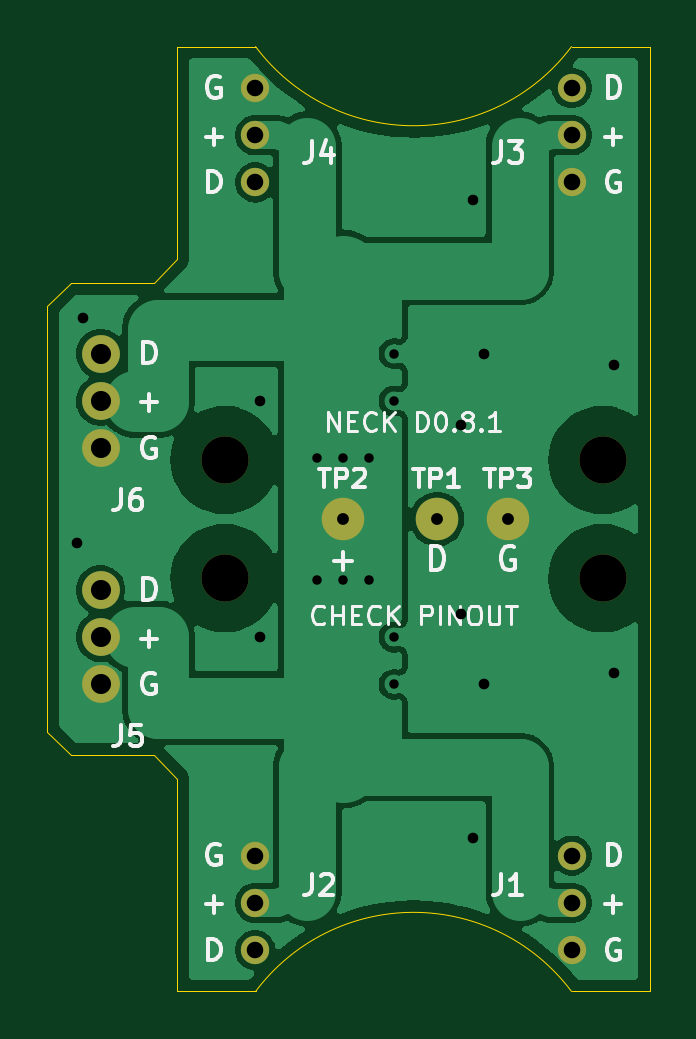
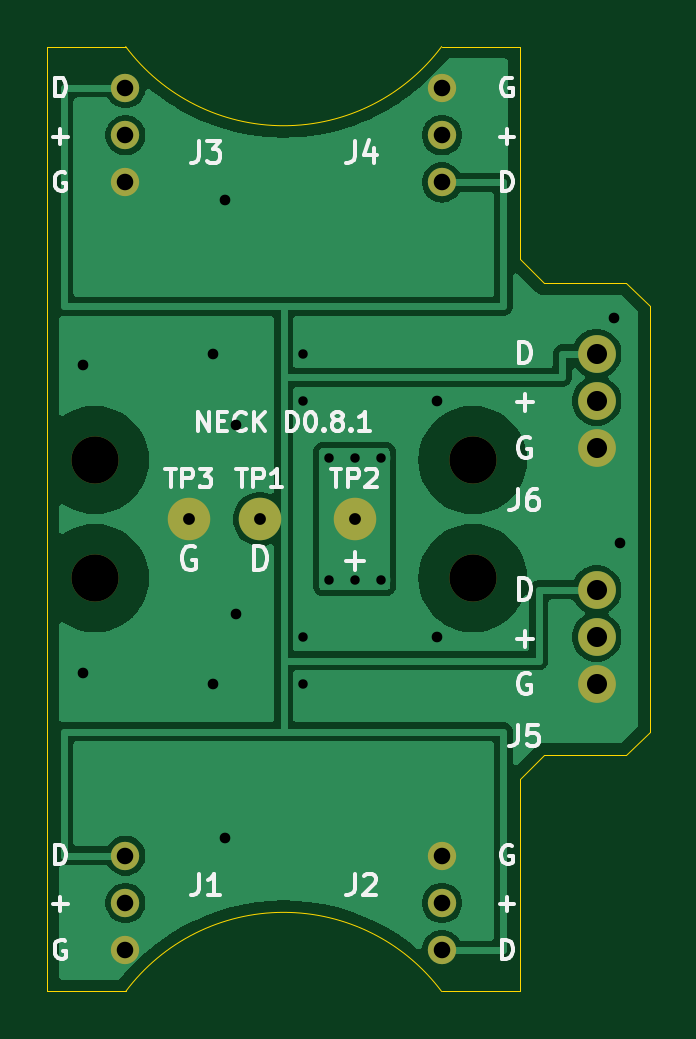
Circuit board: 9 layer files. Board 25.5 x 40.0 mm.
- bottom_copper: MicroDuck_Neck_D0_8_1_1oz_single_25p5x40-B_Cu.gbl (44095 bytes)
- bottom_mask: MicroDuck_Neck_D0_8_1_1oz_single_25p5x40-B_Mask.gbs (1415 bytes)
- bottom_silk: MicroDuck_Neck_D0_8_1_1oz_single_25p5x40-B_Silkscreen.gbo (23726 bytes)
- outline: MicroDuck_Neck_D0_8_1_1oz_single_25p5x40-Edge_Cuts.gm1 (1233 bytes)
- top_copper: MicroDuck_Neck_D0_8_1_1oz_single_25p5x40-F_Cu.gtl (59607 bytes)
- top_mask: MicroDuck_Neck_D0_8_1_1oz_single_25p5x40-F_Mask.gts (1415 bytes)
- top_silk: MicroDuck_Neck_D0_8_1_1oz_single_25p5x40-F_Silkscreen.gto (27638 bytes)
- drill: MicroDuck_Neck_D0_8_1_1oz_single_25p5x40-NPTH.drl (374 bytes)
- drill: MicroDuck_Neck_D0_8_1_1oz_single_25p5x40-PTH.drl (1068 bytes)

=== bottom_copper: MicroDuck_Neck_D0_8_1_1oz_single_25p5x40-B_Cu.gbl (44095 bytes, source omitted) ===
=== bottom_mask: MicroDuck_Neck_D0_8_1_1oz_single_25p5x40-B_Mask.gbs ===
%TF.GenerationSoftware,KiCad,Pcbnew,10.0.6*%
%TF.CreationDate,2026-11-01T21:19:55+08:00*%
%TF.ProjectId,MicroDuck_Neck_D0_8_1_1oz_single_25p5x40,4d696372-6f44-4756-936b-5f4e65636b5f,rev?*%
%TF.SameCoordinates,Original*%
%TF.FileFunction,Soldermask,Bot*%
%TF.FilePolarity,Negative*%
%FSLAX46Y46*%
G04 Gerber Fmt 4.6, Leading zero omitted, Abs format (unit mm)*
G04 Created by KiCad (PCBNEW 10.0.6) date 2026-11-01 21:19:55*
%MOMM*%
%LPD*%
G01*
G04 APERTURE LIST*
%ADD10C,1.800000*%
%ADD11C,2.000000*%
%ADD12C,1.200000*%
%ADD13C,1.600000*%
G04 APERTURE END LIST*
D10*
%TO.C,TP1*%
X16500000Y-20000000D03*
%TD*%
D11*
%TO.C,H3*%
X23500000Y-17500000D03*
%TD*%
D10*
%TO.C,TP3*%
X19500000Y-20000000D03*
%TD*%
D11*
%TO.C,H2*%
X7500000Y-22500000D03*
%TD*%
D10*
%TO.C,TP2*%
X12500000Y-20000000D03*
%TD*%
D11*
%TO.C,H1*%
X23500000Y-22500000D03*
%TD*%
%TO.C,H4*%
X7500000Y-17500000D03*
%TD*%
D12*
%TO.C,J2*%
X8800000Y-38250000D03*
X8800000Y-36250000D03*
X8800000Y-34250000D03*
%TD*%
D13*
%TO.C,J5*%
X2250000Y-23000000D03*
X2250000Y-25000000D03*
X2250000Y-27000000D03*
%TD*%
%TO.C,J6*%
X2250000Y-13000000D03*
X2250000Y-15000000D03*
X2250000Y-17000000D03*
%TD*%
D12*
%TO.C,J4*%
X8800000Y-5750000D03*
X8800000Y-3750000D03*
X8800000Y-1750000D03*
%TD*%
%TO.C,J1*%
X22200000Y-34250000D03*
X22200000Y-36250000D03*
X22200000Y-38250000D03*
%TD*%
%TO.C,J3*%
X22200000Y-1750000D03*
X22200000Y-3750000D03*
X22200000Y-5750000D03*
%TD*%
M02*

=== bottom_silk: MicroDuck_Neck_D0_8_1_1oz_single_25p5x40-B_Silkscreen.gbo (23726 bytes, source omitted) ===
=== outline: MicroDuck_Neck_D0_8_1_1oz_single_25p5x40-Edge_Cuts.gm1 ===
%TF.GenerationSoftware,KiCad,Pcbnew,10.0.6*%
%TF.CreationDate,2026-11-01T21:19:55+08:00*%
%TF.ProjectId,MicroDuck_Neck_D0_8_1_1oz_single_25p5x40,4d696372-6f44-4756-936b-5f4e65636b5f,rev?*%
%TF.SameCoordinates,Original*%
%TF.FileFunction,Profile,NP*%
%FSLAX46Y46*%
G04 Gerber Fmt 4.6, Leading zero omitted, Abs format (unit mm)*
G04 Created by KiCad (PCBNEW 10.0.6) date 2026-11-01 21:19:55*
%MOMM*%
%LPD*%
G01*
G04 APERTURE LIST*
%TA.AperFunction,Profile*%
%ADD10C,0.050000*%
%TD*%
G04 APERTURE END LIST*
D10*
X0Y-11000000D02*
X1000000Y-10000000D01*
X0Y-29000000D02*
X0Y-11000000D01*
X1000000Y-10000000D02*
X4500000Y-10000000D01*
X1000000Y-30000000D02*
X0Y-29000000D01*
X4500000Y-10000000D02*
X5500000Y-9000000D01*
X4500000Y-30000000D02*
X1000000Y-30000000D01*
X5500000Y0D02*
X8812512Y0D01*
X5500000Y-9000000D02*
X5500000Y0D01*
X5500000Y-31000000D02*
X4500000Y-30000000D01*
X5500000Y-40000000D02*
X5500000Y-31000000D01*
X8812512Y-40000000D02*
X5500000Y-40000000D01*
X8812512Y-40000000D02*
G75*
G02*
X22187488Y-40000000I6687488J-5000000D01*
G01*
X22187489Y0D02*
G75*
G02*
X8812513Y0I-6687488J4999998D01*
G01*
X22187489Y0D02*
X25500000Y0D01*
X25500000Y0D02*
X25500000Y-40000000D01*
X25500000Y-40000000D02*
X22187489Y-40000000D01*
M02*

=== top_copper: MicroDuck_Neck_D0_8_1_1oz_single_25p5x40-F_Cu.gtl (59607 bytes, source omitted) ===
=== top_mask: MicroDuck_Neck_D0_8_1_1oz_single_25p5x40-F_Mask.gts ===
%TF.GenerationSoftware,KiCad,Pcbnew,10.0.6*%
%TF.CreationDate,2026-11-01T21:19:55+08:00*%
%TF.ProjectId,MicroDuck_Neck_D0_8_1_1oz_single_25p5x40,4d696372-6f44-4756-936b-5f4e65636b5f,rev?*%
%TF.SameCoordinates,Original*%
%TF.FileFunction,Soldermask,Top*%
%TF.FilePolarity,Negative*%
%FSLAX46Y46*%
G04 Gerber Fmt 4.6, Leading zero omitted, Abs format (unit mm)*
G04 Created by KiCad (PCBNEW 10.0.6) date 2026-11-01 21:19:55*
%MOMM*%
%LPD*%
G01*
G04 APERTURE LIST*
%ADD10C,1.800000*%
%ADD11C,2.000000*%
%ADD12C,1.200000*%
%ADD13C,1.600000*%
G04 APERTURE END LIST*
D10*
%TO.C,TP1*%
X16500000Y-20000000D03*
%TD*%
D11*
%TO.C,H3*%
X23500000Y-17500000D03*
%TD*%
D10*
%TO.C,TP3*%
X19500000Y-20000000D03*
%TD*%
D11*
%TO.C,H2*%
X7500000Y-22500000D03*
%TD*%
D10*
%TO.C,TP2*%
X12500000Y-20000000D03*
%TD*%
D11*
%TO.C,H1*%
X23500000Y-22500000D03*
%TD*%
%TO.C,H4*%
X7500000Y-17500000D03*
%TD*%
D12*
%TO.C,J2*%
X8800000Y-38250000D03*
X8800000Y-36250000D03*
X8800000Y-34250000D03*
%TD*%
D13*
%TO.C,J5*%
X2250000Y-23000000D03*
X2250000Y-25000000D03*
X2250000Y-27000000D03*
%TD*%
%TO.C,J6*%
X2250000Y-13000000D03*
X2250000Y-15000000D03*
X2250000Y-17000000D03*
%TD*%
D12*
%TO.C,J4*%
X8800000Y-5750000D03*
X8800000Y-3750000D03*
X8800000Y-1750000D03*
%TD*%
%TO.C,J1*%
X22200000Y-34250000D03*
X22200000Y-36250000D03*
X22200000Y-38250000D03*
%TD*%
%TO.C,J3*%
X22200000Y-1750000D03*
X22200000Y-3750000D03*
X22200000Y-5750000D03*
%TD*%
M02*

=== top_silk: MicroDuck_Neck_D0_8_1_1oz_single_25p5x40-F_Silkscreen.gto (27638 bytes, source omitted) ===
=== drill: MicroDuck_Neck_D0_8_1_1oz_single_25p5x40-NPTH.drl ===
M48
; DRILL file KiCad 10.0.6 date 2026-11-01T21:19:58
; FORMAT={-:-/ absolute / metric / decimal}
; #@! TF.CreationDate,2026-11-01T21:19:58+08:00
; #@! TF.GenerationSoftware,Kicad,Pcbnew,10.0.6
; #@! TF.FileFunction,NonPlated,1,2,NPTH
FMAT,2
METRIC
; #@! TA.AperFunction,NonPlated,NPTH,ComponentDrill
T1C2.000
%
G90
G05
T1
X7.5Y-17.5
X7.5Y-22.5
X23.5Y-17.5
X23.5Y-22.5
M30

=== drill: MicroDuck_Neck_D0_8_1_1oz_single_25p5x40-PTH.drl ===
M48
; DRILL file KiCad 10.0.6 date 2026-11-01T21:19:58
; FORMAT={-:-/ absolute / metric / decimal}
; #@! TF.CreationDate,2026-11-01T21:19:58+08:00
; #@! TF.GenerationSoftware,Kicad,Pcbnew,10.0.6
; #@! TF.FileFunction,Plated,1,2,PTH
FMAT,2
METRIC
; #@! TA.AperFunction,Plated,PTH,ViaDrill
T1C0.400
; #@! TA.AperFunction,Plated,PTH,ViaDrill
T2C0.450
; #@! TA.AperFunction,Plated,PTH,ComponentDrill
T3C0.500
; #@! TA.AperFunction,Plated,PTH,ComponentDrill
T4C0.700
; #@! TA.AperFunction,Plated,PTH,ComponentDrill
T5C0.850
%
G90
G05
T1
X11.4Y-17.4
X11.4Y-22.6
X12.5Y-17.4
X12.5Y-22.6
X13.6Y-17.4
X13.6Y-22.6
X14.675Y-13.0
X14.675Y-15.0
X14.675Y-25.0
X14.675Y-27.0
T2
X1.25Y-21.0
X1.5Y-11.5
X9.0Y-15.0
X9.0Y-25.0
X17.5Y-16.0
X17.5Y-24.0
X18.0Y-6.5
X18.0Y-33.5
X18.5Y-13.0
X18.5Y-27.0
X24.0Y-13.5
X24.0Y-26.5
T3
X12.5Y-20.0
X16.5Y-20.0
X19.5Y-20.0
T4
X8.8Y-1.75
X8.8Y-3.75
X8.8Y-5.75
X8.8Y-34.25
X8.8Y-36.25
X8.8Y-38.25
X22.2Y-1.75
X22.2Y-3.75
X22.2Y-5.75
X22.2Y-34.25
X22.2Y-36.25
X22.2Y-38.25
T5
X2.25Y-13.0
X2.25Y-15.0
X2.25Y-17.0
X2.25Y-23.0
X2.25Y-25.0
X2.25Y-27.0
M30
